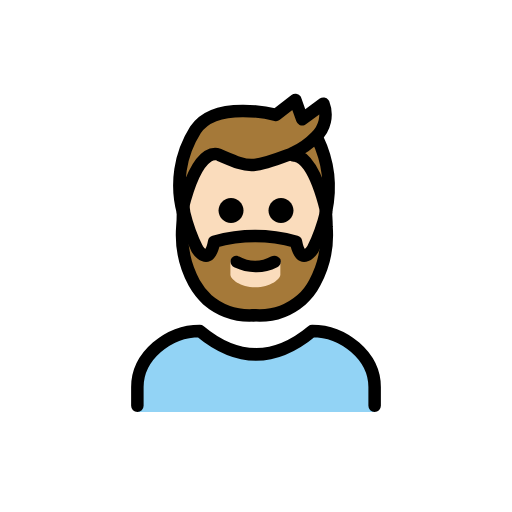
t = 0.00 s
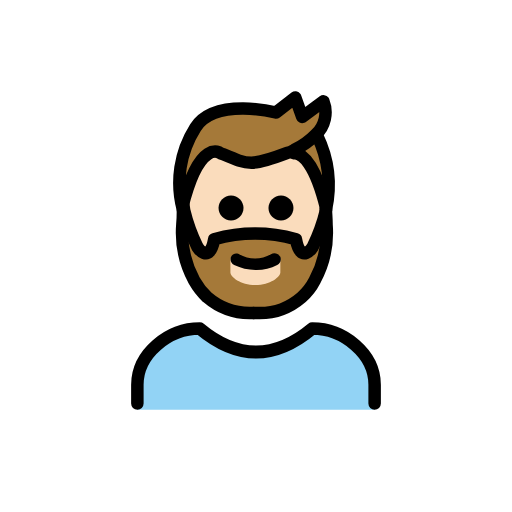
t = 0.48 s
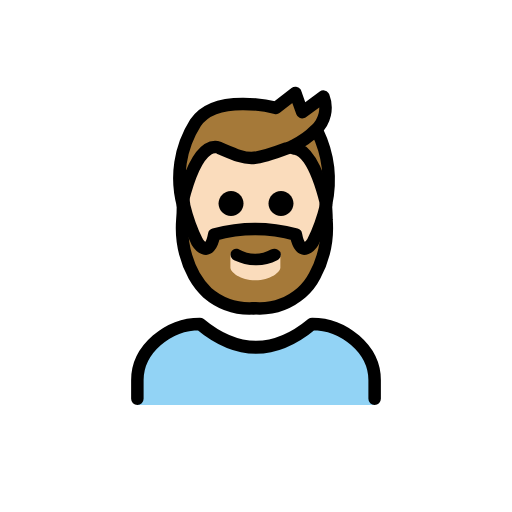
t = 1.43 s
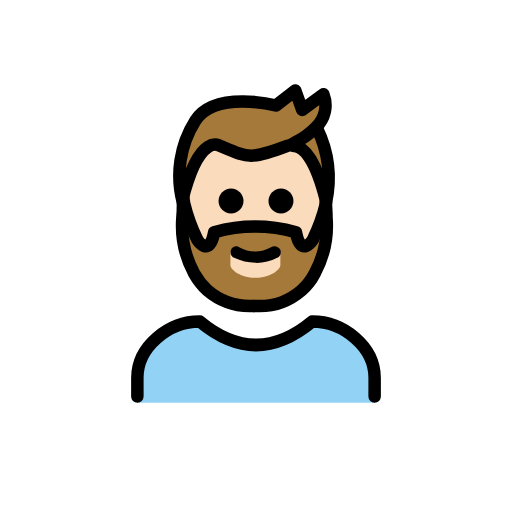
t = 1.90 s
t = 2.38 s: frame unchanged from t = 1.43 s, image omitted
t = 3.33 s: frame unchanged from t = 0.48 s, image omitted

The animated SVG that drew these frames (rendered in a browser with its animation timeline set to each time). Animation: 1 SMIL element (animateTransform=1); one cycle of 3.80 s, repeats indefinitely.

<?xml version='1.0' encoding='utf-8'?>
<svg xmlns="http://www.w3.org/2000/svg" id="emoji" viewBox="-5 -5 82 82" version="1.1" width="200" height="200" role="img">
  <title>OpenMoji: man: light skin tone, beard</title><g><g id="color">
    <g id="color-2">
      <path fill="#92D3F5" d="M55,61v-4c0-5-5-9-10-9c-6,5-12,5-18,0c-5,0-10,4-10,9v4H55z" />
    </g>
  </g>
  <g id="skin">
    <path fill="#fadcbc" d="M42.2,20c1.2,0.1,3.2,1.5,5,8.7v0.4c-0.4805,2.0059-1.1849,3.9515-2.1,5.8c0,0-1.9,3-2.7-1.2 c-4.2842-1.2003-8.8158-1.2003-13.1,0c-0.8,4.2-2.7,1.2-2.7,1.2c-0.9151-1.8485-1.6195-3.7941-2.1-5.8v-0.4 c2.8-11.1,6.2-8.6,6.2-8.6c4.4,1.9,4.8,2.2,10.6,0c0,0,0.5-0.2,1.2-0.5L42.2,20z" />
    <rect x="30.6" y="35.2" width="11" height="7.6" fill="#fadcbc" />
  </g>
  <g id="hair">
    <path fill="#a57939" d="M47.1,29v-0.4c-1.8-7.2-3.8-8.6-5-8.7v-0.3c-0.3493,0.177-0.7186,0.3113-1.1,0.4c-5.8,2.2-6.1,1.9-10.6,0 c0,0-3.4-2.5-6.2,8.6V29c-1.2142-4.4858-0.4886-9.2753,2-13.2c3.2-4.9,12.9-2.4,12.9-2.4l3.1-2.4l1.1,3.1l3.6-2.4 c0.7247,1.8456,0.249,3.9466-1.2,5.3l0,0l0.1,0.1C47.5834,20.8007,48.0423,25.0015,47.1,29z M45.4,40.3 c-0.5279,1.0216-1.2398,1.9369-2.1,2.7c-2.0473,1.7647-4.702,2.6615-7.4,2.5h-0.3c-2.698,0.1615-5.3527-0.7353-7.4-2.5 c-0.8311-0.7899-1.539-1.7-2.1-2.7c-1.474-2.723-2.1336-5.8125-1.9-8.9c0.1-1,0.1-2,0.1-2.4c0.4805,2.0059,1.1849,3.9515,2.1,5.8 c0,0,2,3,2.7-1.2c4.2842-1.2003,8.8158-1.2003,13.1,0c0.8,4.2,2.7,1.2,2.7,1.2c0.9151-1.8485,1.6195-3.7941,2.1-5.8 c0.1887,0.7864,0.2894,1.5913,0.3,2.4C47.5336,34.4875,46.874,37.577,45.4,40.3z M40,37.1c-0.0012-0.5518-0.4482-0.9988-1-1 l-3.1,1.5l-3-1.5c-0.5209-0.0314-0.9686,0.3653-1,0.8862c-0.0023,0.0379-0.0023,0.0759,0,0.1138V39c0,0.7,1.6,2,4,2s4-1.3,4-2v-1.9 H40z" />
  </g>
  <g id="line">
    <g id="color-3">
      <path fill="none" stroke="#000000" stroke-linecap="round" stroke-linejoin="round" stroke-width="2" d="M55,60v-3c0-5-5-9-10-9 c-6,5-12,5-18,0c-5,0-10,4-10,9v3" />
    </g>
    <path d="M40,26.7c1.1046,0,2,0.8954,2,2s-0.8954,2-2,2s-2-0.8954-2-2C38.0032,27.5968,38.8968,26.7032,40,26.7z" />
    <path d="M39.9,36.5c0.2165,0.4972-0.0061,1.0761-0.5,1.3c-1.0802,0.5583-2.2845,0.8336-3.5,0.8 c-1.1781-0.0154-2.3386-0.2885-3.4-0.8c-0.4939-0.2239-0.7165-0.8028-0.5-1.3c0.1865-0.4504,0.7028-0.6643,1.1531-0.4778 c0.0513,0.0212,0.1005,0.0473,0.1469,0.0778c1.5809,0.9,3.5191,0.9,5.1,0C38.9251,35.7994,39.5943,35.9779,39.9,36.5z" />
    <path d="M32,26.7c1.1046,0,2,0.8954,2,2s-0.8954,2-2,2c-1.1046,0-2-0.8954-2-2C30.0032,27.5968,30.8968,26.7032,32,26.7z" />
    <path fill="none" stroke="#000000" stroke-linecap="round" stroke-linejoin="round" stroke-width="2" d="M24.3,29 c0,0.4,0,1.4-0.1,2.4c-0.2336,3.0875,0.426,6.177,1.9,8.9c0.561,1,1.2689,1.9101,2.1,2.7c2.0541,1.7528,4.7038,2.6479,7.4,2.5" />
    <path fill="none" stroke="#000000" stroke-linecap="round" stroke-linejoin="round" stroke-width="2" d="M47.2,28.7v0.4 c-0.4805,2.0059-1.1849,3.9515-2.1,5.8c0,0-1.9,3-2.7-1.2c-4.2842-1.2003-8.8158-1.2003-13.1,0c-0.8,4.2-2.7,1.2-2.7,1.2 c-0.9151-1.8485-1.6195-3.7941-2.1-5.8c0-0.1-0.2-1.3-0.2-1.5" />
    <path fill="none" stroke="#000000" stroke-linecap="round" stroke-linejoin="round" stroke-width="2" d="M47.2,29 c0,0.4,0.1,1.4,0.1,2.4c0.2336,3.0875-0.426,6.177-1.9,8.9c-0.5279,1.0216-1.2398,1.9369-2.1,2.7 c-2.0473,1.7647-4.702,2.6615-7.4,2.5h-0.3" />
    <path fill="none" stroke="#000000" stroke-linecap="round" stroke-linejoin="round" stroke-width="2" d="M24.3,29 c-1.2142-4.4858-0.4886-9.2753,2-13.2c3.2-4.9,12.9-2.4,12.9-2.4l3.1-2.4l1.1,3.1l3.4-2.5c0.7247,1.8456,0.249,3.9466-1.2,5.3 c-1.0075,1.0362-2.193,1.883-3.5,2.5c-0.3734,0.2244-0.7777,0.3928-1.2,0.5c-5.8,2.2-6.1,1.9-10.6,0c0,0-3.3-2.5-6.1,8.6z" />
    <path fill="none" stroke="#000000" stroke-linecap="round" stroke-linejoin="round" stroke-width="2" d="M42,19.9h0.2 c1.2,0.1,3.2,1.5,5,8.7" />
    <path fill="none" stroke="#000000" stroke-linecap="round" stroke-linejoin="round" stroke-width="2" d="M45.8,17.1 c1.787,3.6977,2.28,7.8885,1.4,11.9" />
  </g>
<animateTransform attributeName="transform" type="translate" values="0 0;0 -1.5;0 0" dur="3.8s" repeatCount="indefinite" /></g></svg>
